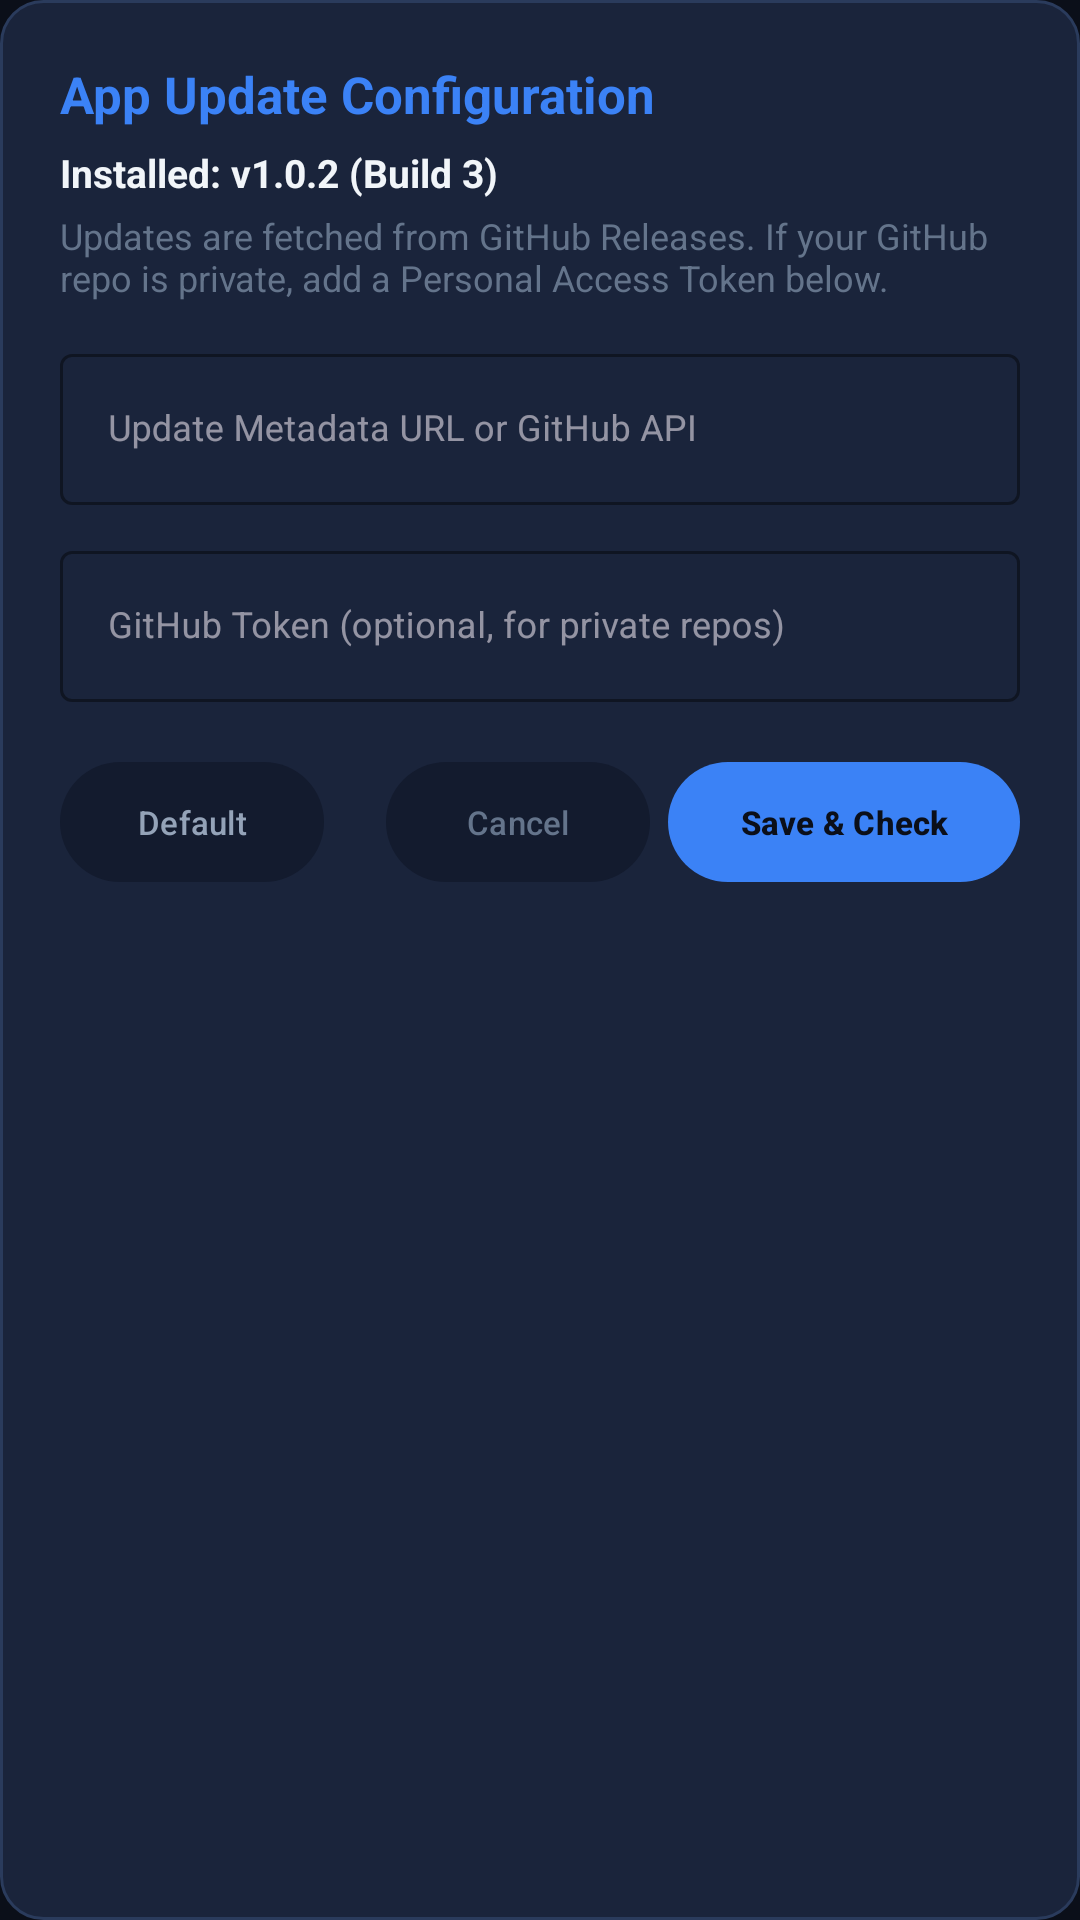

Layout XML and referenced resources for this Android screen:
<!-- AndroidManifest.xml: application theme Theme.AviatorSignalLab -->
<!-- res/layout/dialog_update_config.xml -->
<?xml version="1.0" encoding="utf-8"?>
<LinearLayout
    xmlns:android="http://schemas.android.com/apk/res/android"
    xmlns:app="http://schemas.android.com/apk/res-auto"
    android:layout_width="match_parent"
    android:layout_height="wrap_content"
    android:background="@drawable/bg_card"
    android:orientation="vertical"
    android:padding="20dp">

    <TextView
        android:layout_width="wrap_content"
        android:layout_height="wrap_content"
        android:text="App Update Configuration"
        android:textColor="@color/accent_cyan"
        android:textSize="17sp"
        android:textStyle="bold" />

    <TextView
        android:id="@+id/tvCurrentInstalledVersion"
        android:layout_width="match_parent"
        android:layout_height="wrap_content"
        android:layout_marginTop="6dp"
        android:text="Installed: v1.0.2 (Build 3)"
        android:textColor="@color/text_primary"
        android:textSize="13sp"
        android:textStyle="bold" />

    <TextView
        android:layout_width="match_parent"
        android:layout_height="wrap_content"
        android:layout_marginTop="4dp"
        android:text="Updates are fetched from GitHub Releases. If your GitHub repo is private, add a Personal Access Token below."
        android:textColor="@color/text_muted"
        android:textSize="12sp" />

    <com.google.android.material.textfield.TextInputLayout
        android:id="@+id/tilUpdateUrl"
        style="@style/Widget.MaterialComponents.TextInputLayout.OutlinedBox"
        android:layout_width="match_parent"
        android:layout_height="wrap_content"
        android:layout_marginTop="12dp"
        android:hint="Update Metadata URL or GitHub API"
        app:boxStrokeColor="@color/accent_cyan"
        app:hintTextColor="@color/accent_cyan">

        <com.google.android.material.textfield.TextInputEditText
            android:id="@+id/etUpdateUrl"
            android:layout_width="match_parent"
            android:layout_height="wrap_content"
            android:inputType="textUri"
            android:singleLine="true"
            android:textColor="@color/text_primary"
            android:textSize="12sp" />
    </com.google.android.material.textfield.TextInputLayout>

    <com.google.android.material.textfield.TextInputLayout
        android:id="@+id/tilGitHubToken"
        style="@style/Widget.MaterialComponents.TextInputLayout.OutlinedBox"
        android:layout_width="match_parent"
        android:layout_height="wrap_content"
        android:layout_marginTop="10dp"
        android:hint="GitHub Token (optional, for private repos)"
        app:boxStrokeColor="@color/accent_cyan"
        app:hintTextColor="@color/accent_cyan">

        <com.google.android.material.textfield.TextInputEditText
            android:id="@+id/etGitHubToken"
            android:layout_width="match_parent"
            android:layout_height="wrap_content"
            android:inputType="textPassword"
            android:singleLine="true"
            android:textColor="@color/text_primary"
            android:textSize="12sp" />
    </com.google.android.material.textfield.TextInputLayout>

    <LinearLayout
        android:layout_width="match_parent"
        android:layout_height="wrap_content"
        android:layout_marginTop="16dp"
        android:gravity="center_vertical"
        android:orientation="horizontal">

        <com.google.android.material.button.MaterialButton
            android:id="@+id/btnResetDefaultUpdate"
            android:layout_width="wrap_content"
            android:layout_height="wrap_content"
            android:text="Default"
            android:textSize="11sp"
            android:textColor="@color/text_secondary"
            app:backgroundTint="@color/bg_secondary" />

        <View
            android:layout_width="0dp"
            android:layout_height="1dp"
            android:layout_weight="1" />

        <com.google.android.material.button.MaterialButton
            android:id="@+id/btnCancelUpdateConfig"
            android:layout_width="wrap_content"
            android:layout_height="wrap_content"
            android:layout_marginEnd="6dp"
            android:text="Cancel"
            android:textSize="11sp"
            android:textColor="@color/text_muted"
            app:backgroundTint="@color/bg_secondary" />

        <com.google.android.material.button.MaterialButton
            android:id="@+id/btnSaveUpdateConfig"
            android:layout_width="wrap_content"
            android:layout_height="wrap_content"
            android:text="Save &amp; Check"
            android:textSize="11sp"
            android:textColor="@color/bg_primary"
            android:textStyle="bold"
            app:backgroundTint="@color/accent_cyan" />
    </LinearLayout>

</LinearLayout>
<!-- resources referenced by this layout -->
<resources>
  <color name="accent_cyan">#3B82F6</color>
  <color name="bg_primary">#0B0F19</color>
  <color name="bg_secondary">#131B2E</color>
  <color name="text_muted">#64748B</color>
  <color name="text_primary">#F1F5F9</color>
  <color name="text_secondary">#94A3B8</color>
  <!-- drawable bg_card (drawable) -->
  <?xml version="1.0" encoding="utf-8"?>
  <shape xmlns:android="http://schemas.android.com/apk/res/android"
      android:shape="rectangle">
      <solid android:color="@color/bg_card" />
      <corners android:radius="14dp" />
      <stroke
          android:width="1dp"
          android:color="@color/bg_card_border" />
  </shape>
  <style name="Theme.AviatorSignalLab" parent="Theme.Material3.Dark.NoActionBar">
          <item name="colorPrimary">@color/accent_cyan</item>
          <item name="colorPrimaryContainer">@color/bg_card</item>
          <item name="colorOnPrimaryContainer">@color/text_primary</item>
          <item name="colorSecondary">@color/accent_blue</item>
          <item name="android:statusBarColor">@color/bg_primary</item>
          <item name="android:navigationBarColor">@color/bg_primary</item>
          <item name="android:windowBackground">@color/bg_primary</item>
      </style>
  <color name="bg_card">#1A243B</color>
  <color name="bg_card_border">#2A3B5C</color>
  <color name="accent_blue">#3B82F6</color>
</resources>
